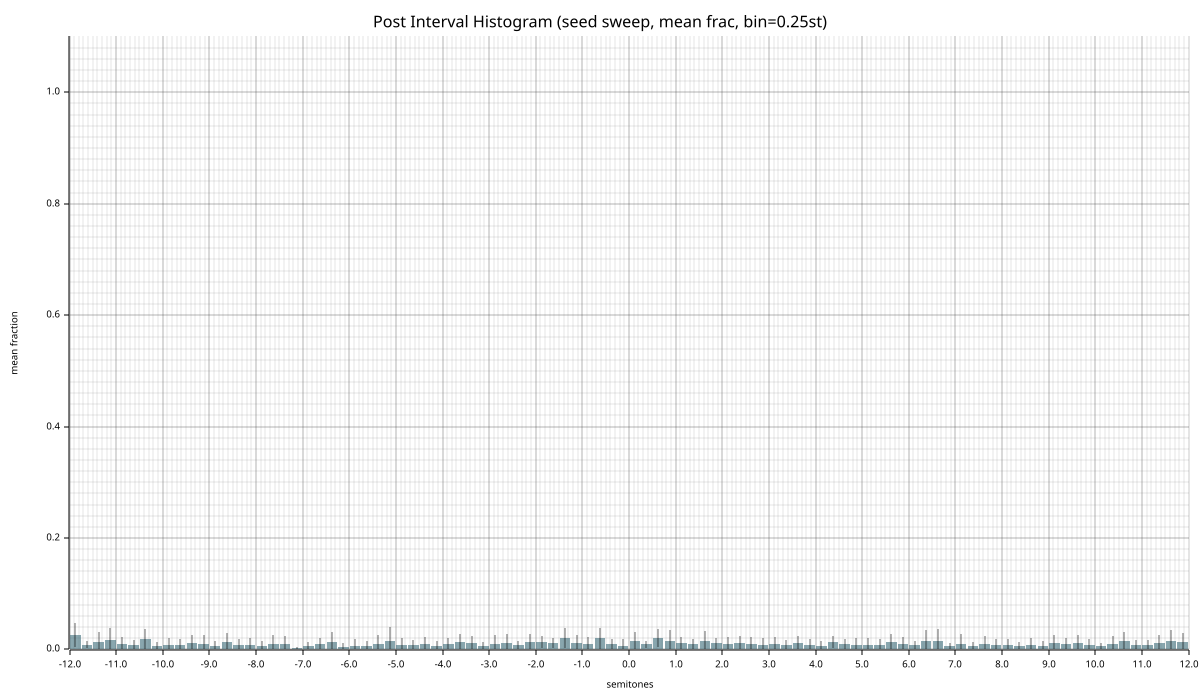

The table this chart was drawn from, first rows:
bin_center, mean_frac, std_frac, n_seeds, mean_count, std_count
-11.88, 0.02574, 0.02212, 20, 55.6, 47.78
-11.62, 0.008681, 0.006552, 20, 18.75, 14.15
-11.38, 0.01424, 0.01739, 20, 30.75, 37.57
-11.12, 0.01734, 0.02098, 20, 37.45, 45.33
-10.88, 0.009398, 0.01309, 20, 20.3, 28.27
-10.62, 0.007847, 0.008397, 20, 16.95, 18.14
-10.38, 0.01861, 0.01781, 20, 40.2, 38.47
-10.12, 0.006389, 0.006659, 20, 13.8, 14.38
-9.875, 0.008565, 0.01201, 20, 18.5, 25.94
-9.625, 0.008565, 0.01057, 20, 18.5, 22.83
-9.375, 0.01252, 0.01423, 20, 27.05, 30.74
-9.125, 0.01042, 0.01499, 20, 22.5, 32.38
-8.875, 0.006042, 0.008983, 20, 13.05, 19.4
-8.625, 0.01282, 0.0176, 20, 27.7, 38.01
-8.375, 0.008819, 0.009338, 20, 19.05, 20.17
-8.125, 0.008796, 0.01199, 20, 19, 25.9
-7.875, 0.006019, 0.008508, 20, 13, 18.38
-7.625, 0.01042, 0.01584, 20, 22.5, 34.21
-7.375, 0.01037, 0.01425, 20, 22.4, 30.78
-7.125, 0.002269, 0.003035, 20, 4.9, 6.557
-6.875, 0.005810, 0.006861, 20, 12.55, 14.82
-6.625, 0.009653, 0.01024, 20, 20.85, 22.13
-6.375, 0.01405, 0.0177, 20, 30.35, 38.23
-6.125, 0.003843, 0.007582, 20, 8.3, 16.38
-5.875, 0.007060, 0.01154, 20, 15.25, 24.92
-5.625, 0.007060, 0.008218, 20, 15.25, 17.75
-5.375, 0.01067, 0.01566, 20, 23.05, 33.82
-5.125, 0.01583, 0.02426, 20, 34.2, 52.4
-4.875, 0.008912, 0.0123, 20, 19.25, 26.56
-4.625, 0.007616, 0.008859, 20, 16.45, 19.13
-4.375, 0.009884, 0.01315, 20, 21.35, 28.41
-4.125, 0.006134, 0.008320, 20, 13.25, 17.97
-3.875, 0.009144, 0.01236, 20, 19.75, 26.7
-3.625, 0.01285, 0.01494, 20, 27.75, 32.27
-3.375, 0.01178, 0.01326, 20, 25.45, 28.65
-3.125, 0.005648, 0.007566, 20, 12.2, 16.34
-2.875, 0.01074, 0.01476, 20, 23.2, 31.88
-2.625, 0.0115, 0.01648, 20, 24.85, 35.59
-2.375, 0.007454, 0.008248, 20, 16.1, 17.82
-2.125, 0.01347, 0.01478, 20, 29.1, 31.92
-1.875, 0.01306, 0.01092, 20, 28.2, 23.58
-1.625, 0.01139, 0.009112, 20, 24.6, 19.68
-1.375, 0.02072, 0.01762, 20, 44.75, 38.07
-1.125, 0.01109, 0.01494, 20, 23.95, 32.27
-0.8750, 0.01049, 0.0126, 20, 22.65, 27.22
-0.6250, 0.01984, 0.01895, 20, 42.85, 40.93
-0.3750, 0.009630, 0.009586, 20, 20.8, 20.71
-0.1250, 0.006458, 0.01166, 20, 13.95, 25.18
0.1250, 0.0156, 0.01556, 20, 33.7, 33.61
0.3750, 0.009792, 0.006284, 20, 21.15, 13.57
0.6250, 0.02102, 0.01664, 20, 45.4, 35.94
0.8750, 0.01574, 0.01837, 20, 34, 39.69
1.125, 0.01144, 0.01184, 20, 24.7, 25.57
1.375, 0.009537, 0.009286, 20, 20.6, 20.06
1.625, 0.01449, 0.01812, 20, 31.3, 39.14
1.875, 0.01109, 0.01011, 20, 23.95, 21.84
2.125, 0.01046, 0.01194, 20, 22.6, 25.79
2.375, 0.01107, 0.01337, 20, 23.9, 28.89
2.625, 0.01067, 0.01183, 20, 23.05, 25.55
2.875, 0.007778, 0.01238, 20, 16.8, 26.75
... 36 more rows
